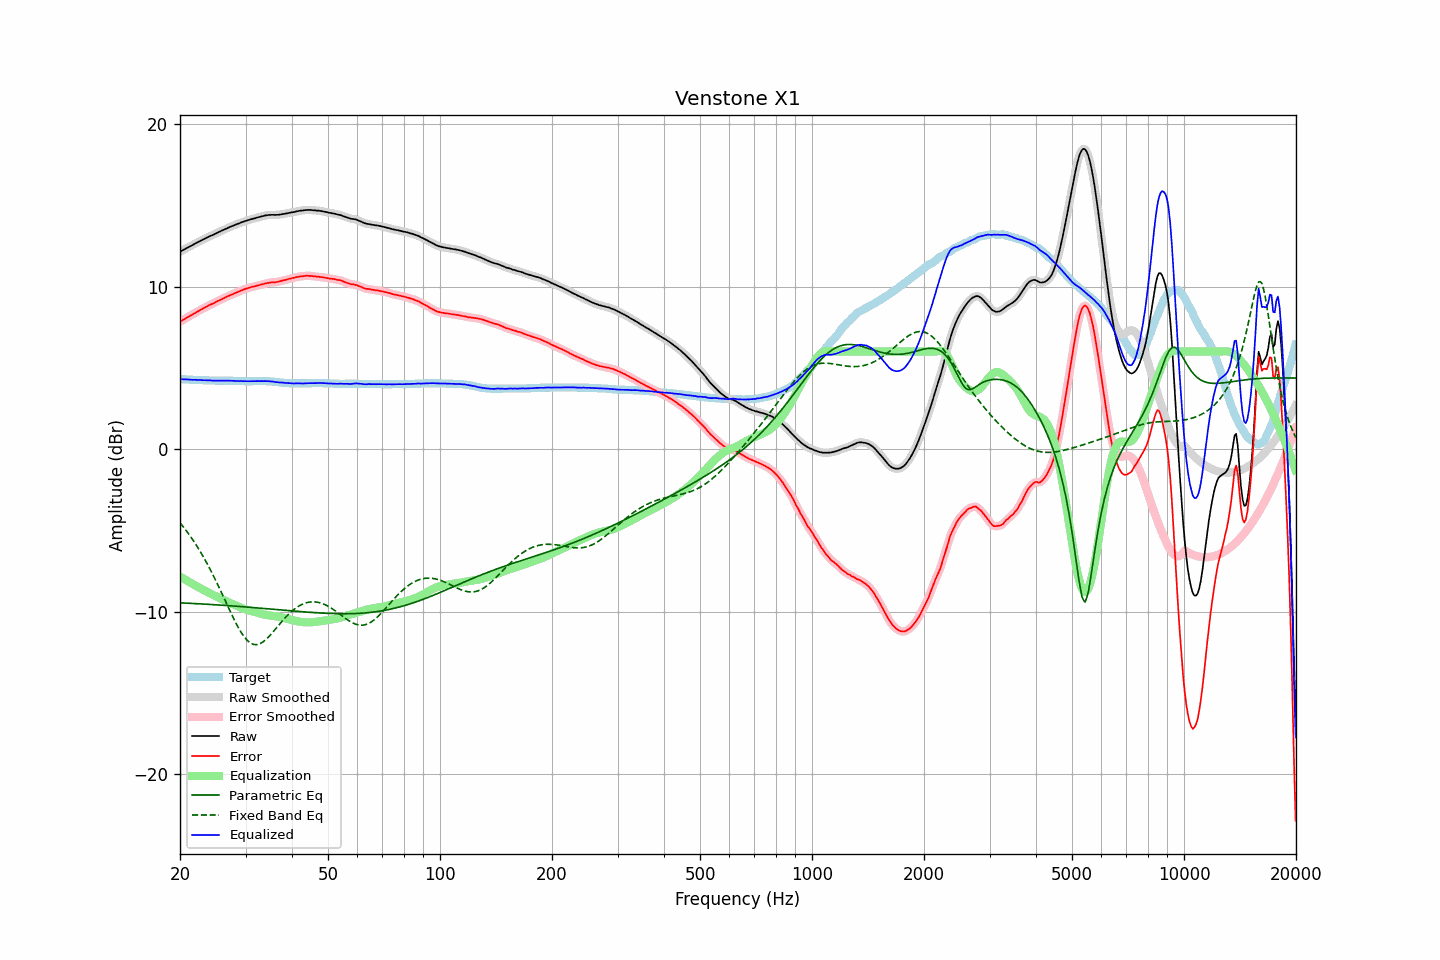

Data behind this chart, as committed beside it:
frequency, raw, error, smoothed, error_smoothed, equalization, parametric_eq, fixed_band_eq, equalized_raw, equalized_smoothed, target
20.00, 12.14, 7.83, 12.14, 7.83, -7.83, -9.45, -4.53, 4.31, 4.30, 4.30
20.20, 12.19, 7.88, 12.19, 7.89, -7.89, -9.46, -4.65, 4.30, 4.30, 4.30
20.40, 12.25, 7.96, 12.25, 7.95, -7.95, -9.46, -4.77, 4.30, 4.30, 4.29
20.61, 12.30, 8.00, 12.30, 8.01, -8.01, -9.47, -4.90, 4.29, 4.29, 4.29
20.81, 12.36, 8.08, 12.36, 8.07, -8.07, -9.47, -5.02, 4.29, 4.29, 4.28
21.02, 12.41, 8.13, 12.41, 8.13, -8.13, -9.48, -5.16, 4.28, 4.28, 4.28
21.23, 12.46, 8.19, 12.46, 8.18, -8.18, -9.48, -5.29, 4.27, 4.27, 4.27
21.44, 12.51, 8.24, 12.51, 8.24, -8.24, -9.49, -5.44, 4.27, 4.27, 4.27
21.66, 12.56, 8.29, 12.56, 8.30, -8.30, -9.49, -5.58, 4.26, 4.26, 4.26
21.87, 12.62, 8.36, 12.61, 8.36, -8.35, -9.50, -5.73, 4.26, 4.26, 4.26
22.09, 12.67, 8.42, 12.67, 8.41, -8.41, -9.50, -5.88, 4.26, 4.26, 4.25
22.31, 12.72, 8.47, 12.72, 8.47, -8.46, -9.51, -6.04, 4.25, 4.25, 4.25
22.54, 12.77, 8.51, 12.77, 8.52, -8.52, -9.51, -6.20, 4.25, 4.25, 4.25
22.76, 12.82, 8.58, 12.82, 8.57, -8.58, -9.52, -6.36, 4.24, 4.24, 4.24
22.99, 12.87, 8.62, 12.87, 8.63, -8.63, -9.52, -6.53, 4.24, 4.24, 4.24
23.22, 12.92, 8.68, 12.92, 8.68, -8.68, -9.53, -6.71, 4.24, 4.24, 4.23
23.45, 12.97, 8.74, 12.97, 8.73, -8.73, -9.53, -6.88, 4.23, 4.23, 4.23
23.69, 13.02, 8.78, 13.02, 8.79, -8.79, -9.54, -7.07, 4.23, 4.23, 4.23
23.92, 13.07, 8.85, 13.07, 8.84, -8.84, -9.55, -7.25, 4.23, 4.23, 4.22
24.16, 13.12, 8.90, 13.11, 8.89, -8.89, -9.55, -7.44, 4.23, 4.22, 4.22
24.40, 13.15, 8.93, 13.15, 8.93, -8.94, -9.56, -7.63, 4.21, 4.22, 4.22
24.65, 13.20, 8.97, 13.20, 8.98, -8.98, -9.56, -7.83, 4.21, 4.22, 4.22
24.89, 13.25, 9.04, 13.25, 9.03, -9.03, -9.57, -8.03, 4.22, 4.21, 4.21
25.14, 13.30, 9.09, 13.30, 9.08, -9.08, -9.58, -8.24, 4.22, 4.22, 4.21
25.39, 13.34, 9.13, 13.34, 9.13, -9.13, -9.58, -8.44, 4.21, 4.22, 4.21
25.65, 13.39, 9.17, 13.39, 9.18, -9.18, -9.59, -8.65, 4.21, 4.21, 4.21
25.91, 13.44, 9.22, 13.43, 9.22, -9.22, -9.60, -8.86, 4.21, 4.21, 4.21
26.16, 13.48, 9.27, 13.48, 9.27, -9.27, -9.60, -9.08, 4.21, 4.21, 4.21
26.43, 13.53, 9.31, 13.53, 9.32, -9.32, -9.61, -9.29, 4.21, 4.21, 4.21
26.69, 13.57, 9.36, 13.57, 9.36, -9.36, -9.62, -9.50, 4.21, 4.21, 4.20
26.96, 13.62, 9.41, 13.61, 9.41, -9.41, -9.62, -9.72, 4.21, 4.21, 4.20
27.23, 13.66, 9.45, 13.66, 9.45, -9.45, -9.63, -9.93, 4.20, 4.20, 4.20
27.50, 13.70, 9.49, 13.70, 9.50, -9.50, -9.64, -10.14, 4.20, 4.20, 4.20
27.77, 13.74, 9.54, 13.74, 9.54, -9.54, -9.65, -10.34, 4.20, 4.20, 4.20
28.05, 13.78, 9.59, 13.78, 9.58, -9.58, -9.65, -10.55, 4.19, 4.20, 4.19
28.33, 13.82, 9.63, 13.82, 9.62, -9.63, -9.66, -10.74, 4.19, 4.19, 4.19
28.62, 13.86, 9.66, 13.86, 9.67, -9.67, -9.67, -10.92, 4.19, 4.19, 4.19
28.90, 13.89, 9.71, 13.89, 9.71, -9.71, -9.68, -11.10, 4.18, 4.18, 4.18
29.19, 13.94, 9.76, 13.93, 9.75, -9.75, -9.68, -11.26, 4.19, 4.18, 4.18
29.48, 13.97, 9.79, 13.97, 9.79, -9.79, -9.69, -11.41, 4.18, 4.18, 4.18
29.78, 14.01, 9.83, 14.01, 9.83, -9.83, -9.70, -11.55, 4.18, 4.18, 4.17
30.08, 14.04, 9.86, 14.04, 9.86, -9.86, -9.71, -11.67, 4.18, 4.18, 4.17
30.38, 14.07, 9.89, 14.07, 9.90, -9.89, -9.71, -11.78, 4.17, 4.17, 4.17
30.68, 14.10, 9.92, 14.10, 9.93, -9.92, -9.72, -11.86, 4.17, 4.17, 4.17
30.99, 14.13, 9.95, 14.13, 9.95, -9.95, -9.73, -11.93, 4.18, 4.17, 4.17
31.30, 14.16, 9.98, 14.15, 9.98, -9.98, -9.74, -11.98, 4.18, 4.18, 4.17
31.61, 14.18, 9.99, 14.18, 10.00, -10.00, -9.75, -12.01, 4.17, 4.18, 4.18
31.93, 14.21, 10.02, 14.21, 10.03, -10.03, -9.75, -12.02, 4.18, 4.18, 4.18
32.24, 14.24, 10.06, 14.24, 10.05, -10.06, -9.76, -12.02, 4.18, 4.18, 4.18
32.57, 14.27, 10.08, 14.27, 10.08, -10.08, -9.77, -11.99, 4.19, 4.18, 4.18
32.89, 14.29, 10.11, 14.29, 10.11, -10.11, -9.78, -11.95, 4.18, 4.18, 4.18
33.22, 14.32, 10.14, 14.32, 10.13, -10.13, -9.79, -11.90, 4.18, 4.18, 4.18
33.55, 14.34, 10.16, 14.34, 10.16, -10.16, -9.80, -11.83, 4.18, 4.18, 4.18
33.89, 14.37, 10.18, 14.36, 10.18, -10.18, -9.80, -11.75, 4.19, 4.18, 4.18
34.23, 14.38, 10.20, 14.38, 10.20, -10.20, -9.81, -11.66, 4.18, 4.18, 4.17
34.57, 14.40, 10.22, 14.39, 10.22, -10.22, -9.82, -11.56, 4.18, 4.18, 4.17
34.92, 14.40, 10.23, 14.40, 10.24, -10.23, -9.83, -11.45, 4.17, 4.17, 4.16
35.27, 14.41, 10.25, 14.40, 10.25, -10.24, -9.84, -11.34, 4.16, 4.16, 4.15
35.62, 14.41, 10.26, 14.40, 10.26, -10.26, -9.85, -11.23, 4.15, 4.15, 4.14
35.97, 14.40, 10.26, 14.40, 10.27, -10.27, -9.86, -11.11, 4.13, 4.13, 4.14
... 635 more rows
